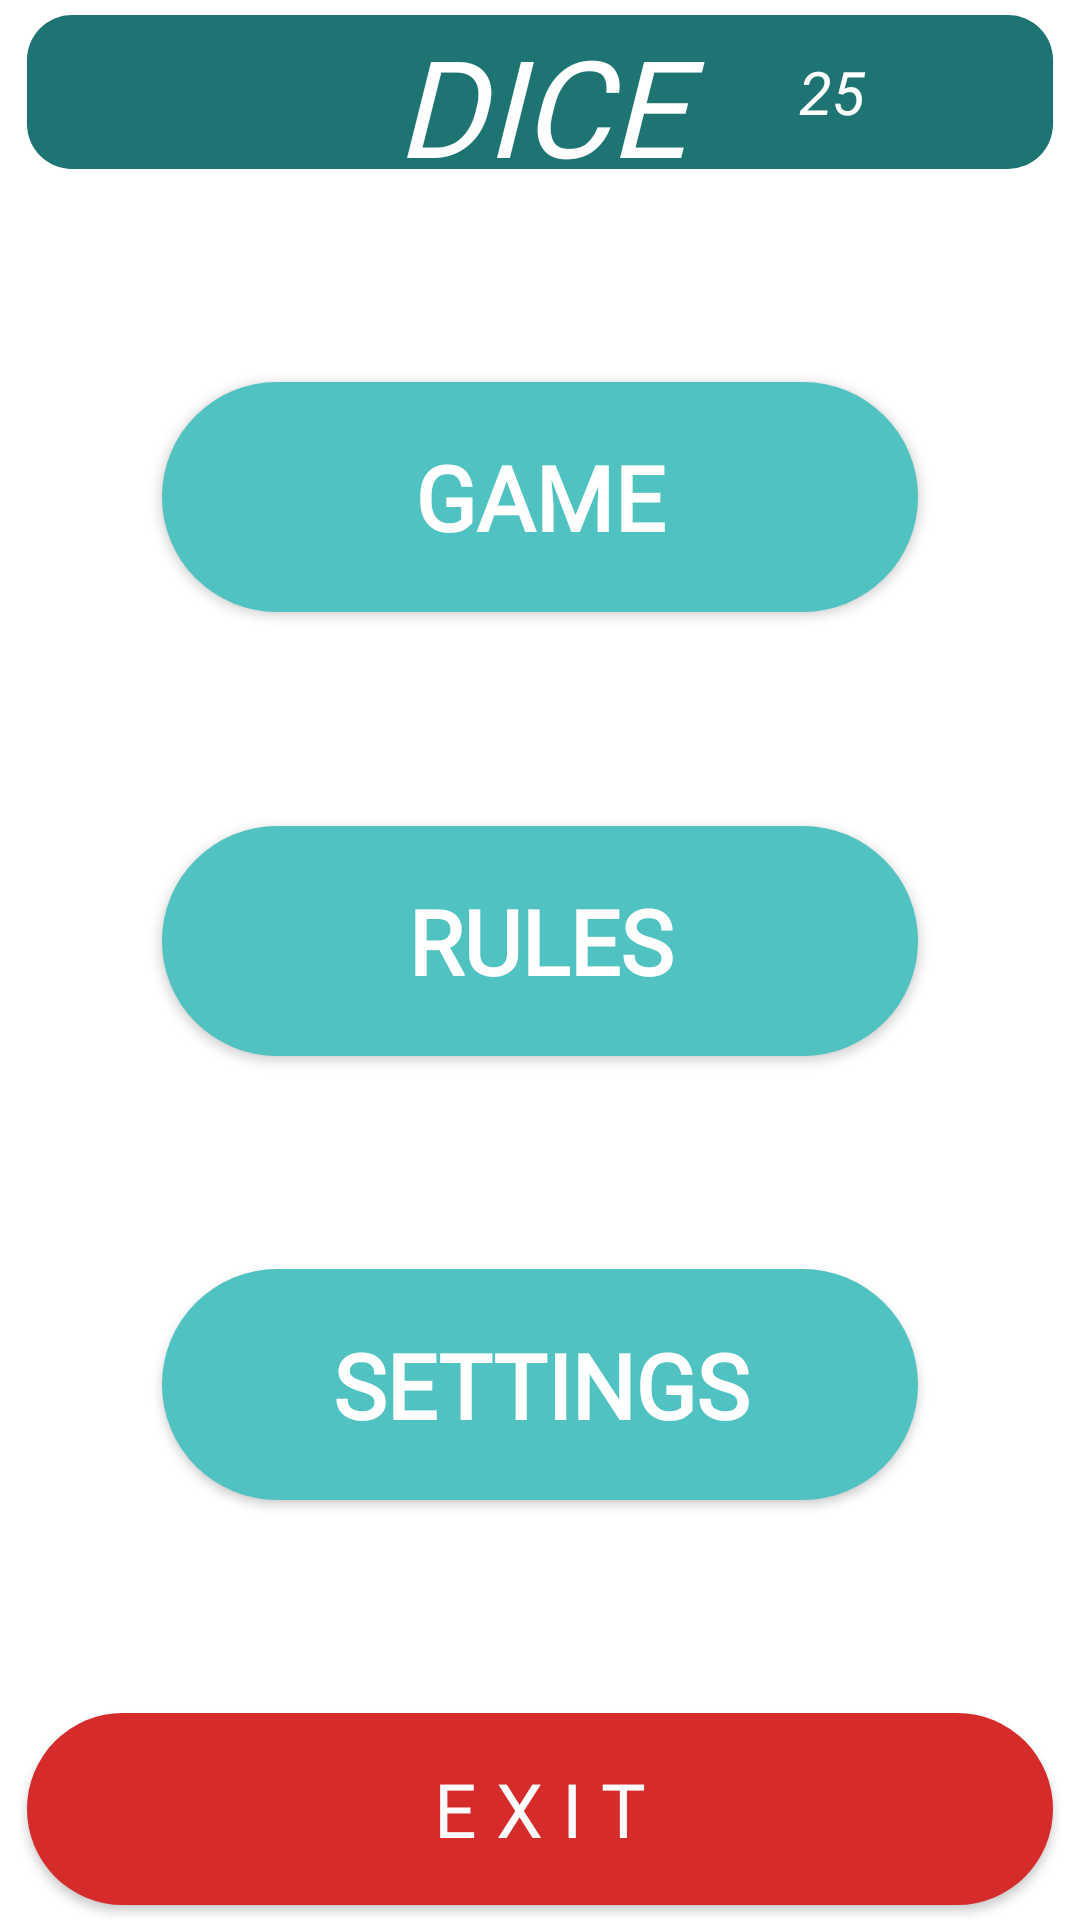

This screen was rendered from an Android layout file. Write that file and the resources it references.
<!-- AndroidManifest.xml: application theme Theme.MyCasino8 -->
<!-- res/layout/fragment_menu.xml -->
<?xml version="1.0" encoding="utf-8"?>
<androidx.constraintlayout.widget.ConstraintLayout
    xmlns:android="http://schemas.android.com/apk/res/android"
    xmlns:tools="http://schemas.android.com/tools"
    android:layout_width="match_parent"
    xmlns:app="http://schemas.android.com/apk/res-auto"
    android:layout_height="match_parent"
    android:orientation="vertical"
    tools:context=".view.fragments.MenuFragment">

    <ImageView
        android:layout_width="match_parent"
        android:id="@+id/id_menu_img"
        android:layout_height="match_parent"/>

    <androidx.constraintlayout.widget.ConstraintLayout
        android:id="@+id/id_menu_button_up"
        android:orientation="horizontal"
        android:background="@drawable/background_ll_menu2"
        android:layout_width="0dp"
        android:layout_height="0dp"
        android:layout_marginTop="5dp"
        app:layout_constraintStart_toStartOf="parent"
        app:layout_constraintEnd_toEndOf="parent"
        app:layout_constraintTop_toTopOf="parent"
        app:layout_constraintHeight_percent="0.08"
        app:layout_constraintWidth_percent="0.95">

        <TextView
            android:id="@+id/id_menu_tv_title_dice"
            android:layout_width="0dp"
            android:layout_height="match_parent"
            android:textColor="@color/white"
            android:text="DICE"
            android:textStyle="italic"
            android:gravity="center"
            android:textSize="45sp"
            android:fontFamily="@font/chango"
            app:layout_constraintWidth_percent="0.4"
            app:layout_constraintStart_toStartOf="parent"
            app:layout_constraintEnd_toEndOf="parent"/>

        <TextView
            android:id="@+id/id_menu_tv_cash"
            android:layout_width="0dp"
            android:layout_height="0dp"
            android:gravity="center"
            android:textColor="@color/white"
            android:text="25"
            android:textStyle="italic"
            android:textSize="20sp"
            app:layout_constraintStart_toEndOf="@id/id_menu_tv_title_dice"
            app:layout_constraintTop_toTopOf="parent"
            app:layout_constraintBottom_toBottomOf="parent"
            app:layout_constraintEnd_toStartOf="@id/id_menu_iv_img_cash"
            app:layout_constraintWidth_percent="0.12"
            app:layout_constraintHeight_percent="0.8"/>

        <ImageView
            android:layout_marginRight="10dp"
            android:id="@+id/id_menu_iv_img_cash"
            android:layout_width="0dp"
            android:layout_height="0dp"
            app:layout_constraintEnd_toEndOf="parent"
            app:layout_constraintTop_toTopOf="parent"
            app:layout_constraintBottom_toBottomOf="parent"
            app:layout_constraintWidth_percent="0.1"
            app:layout_constraintHeight_percent="0.65"/>

    </androidx.constraintlayout.widget.ConstraintLayout>


    <androidx.appcompat.widget.AppCompatButton
        android:id="@+id/id_menu_button_play"
        android:layout_width="0dp"
        android:layout_height="0dp"
        android:text="GAME"
        android:textStyle="bold"
        android:textSize="30sp"
        android:fontFamily="@font/chango"
        android:textColor="@color/white"
        android:background="@drawable/background_ll_menu1"
        app:layout_constraintWidth_percent="0.7"
        app:layout_constraintHeight_percent="0.12"
        app:layout_constraintStart_toStartOf="parent"
        app:layout_constraintEnd_toEndOf="parent"
        app:layout_constraintTop_toBottomOf="@id/id_menu_button_up"
        app:layout_constraintBottom_toTopOf="@id/id_menu_button_tutorials"/>

    <androidx.appcompat.widget.AppCompatButton
        android:id="@+id/id_menu_button_tutorials"
        android:layout_width="0dp"
        android:layout_height="0dp"
        android:textColor="@color/white"
        android:textSize="30sp"
        android:text="RULES"
        android:textStyle="bold"
        android:fontFamily="@font/chango"
        android:background="@drawable/background_ll_menu1"
        app:layout_constraintWidth_percent="0.7"
        app:layout_constraintHeight_percent="0.12"
        app:layout_constraintStart_toStartOf="parent"
        app:layout_constraintEnd_toEndOf="parent"
        app:layout_constraintTop_toBottomOf="@id/id_menu_button_play"
        app:layout_constraintBottom_toTopOf="@id/id_menu_button_settings"/>

    <androidx.appcompat.widget.AppCompatButton
        android:id="@+id/id_menu_button_settings"
        android:layout_width="0dp"
        android:layout_height="0dp"
        android:textColor="@color/white"
        android:textSize="30sp"
        android:text="SETTINGS"
        android:textStyle="bold"
        android:fontFamily="@font/chango"
        android:background="@drawable/background_ll_menu1"
        app:layout_constraintWidth_percent="0.7"
        app:layout_constraintHeight_percent="0.12"
        app:layout_constraintStart_toStartOf="parent"
        app:layout_constraintEnd_toEndOf="parent"
        app:layout_constraintTop_toBottomOf="@id/id_menu_button_tutorials"
        app:layout_constraintBottom_toTopOf="@id/id_menu_button_down"/>

    <androidx.appcompat.widget.AppCompatButton
        android:id="@+id/id_menu_button_down"
        android:background="@drawable/background_ll_game_red_1"
        android:text="E X I T"
        android:fontFamily="@font/chango"
        android:layout_width="0dp"
        android:layout_height="0dp"
        android:textColor="@color/white"
        android:textSize="25sp"
        android:layout_marginBottom="5dp"
        app:layout_constraintStart_toStartOf="parent"
        app:layout_constraintEnd_toEndOf="parent"
        app:layout_constraintBottom_toBottomOf="parent"
        app:layout_constraintHeight_percent="0.1"
        app:layout_constraintWidth_percent="0.95"/>


</androidx.constraintlayout.widget.ConstraintLayout>
<!-- resources referenced by this layout -->
<resources>
  <!-- drawable background_ll_game_red_1 (drawable) -->
  <?xml version="1.0" encoding="utf-8"?>
  <shape xmlns:android="http://schemas.android.com/apk/res/android"
  
      android:shape="rectangle">
      <solid android:color="#d62b2b" />
      <corners android:radius="40dp" />
  
  </shape>
  <!-- drawable background_ll_menu1 (drawable) -->
  <?xml version="1.0" encoding="utf-8"?>
  <shape xmlns:android="http://schemas.android.com/apk/res/android"
  
      android:shape="rectangle">
      <solid android:color="#4fc2c1" />
      <corners android:radius="40dp" />
  
  </shape>
  <!-- drawable background_ll_menu2 (drawable) -->
  <?xml version="1.0" encoding="utf-8"?>
  <shape xmlns:android="http://schemas.android.com/apk/res/android"
  
      android:shape="rectangle">
      <solid android:color="#1d7473" />
      <corners android:radius="15dp" />
  
  </shape>
  <style name="Theme.MyCasino8" parent="Theme.MaterialComponents.DayNight.NoActionBar">
          
          <item name="colorPrimary">@color/purple_500</item>
          <item name="colorPrimaryVariant">@color/purple_700</item>
          <item name="colorOnPrimary">@color/white</item>
          
          <item name="colorSecondary">@color/teal_200</item>
          <item name="colorSecondaryVariant">@color/teal_700</item>
          <item name="colorOnSecondary">@color/black</item>
          
          <item name="android:statusBarColor">?attr/colorPrimaryVariant</item>
          
      </style>
  <!-- not gathered from this repository: default colours our renderer supplied (Android Studio template values) -->
  <color name="purple_500">#FF6200EE</color>
  <color name="purple_700">#FF3700B3</color>
  <color name="teal_200">#FF03DAC5</color>
  <color name="teal_700">#FF018786</color>
  <color name="black">#FF000000</color>
  <color name="white">#FFFFFFFF</color>
</resources>
